pico-8 play session: mixed d-pad (fixed 12-tick cycle), after a click and taps of 🅾, ❎, 🅾+❎, 🅾 in the second before t = 0

[t = 4 s] mixed d-pad (1.2s cycle ×~3): → ← ↑ ↓ + 🅾/❎ taps, ~4s
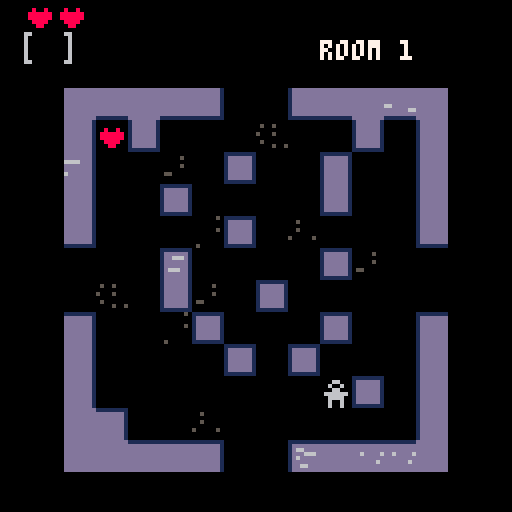

pico-8 cartridge
version 8
__lua__
-- keturi
-- game about a room
-- by Andrius Mitkus
-- http://amitk.us

function unp(t, from, to)
    from = from or 1
    to = to or #t
    if from > to then return end
    return t[from], unp(t, from+1, to)
end

function choosernd(t)
    return t[flr(rnd(#t))+1]
end

function rndint(interval)
    if not interval then
        return 0
    end
    local min, max = interval[1], interval[2]
    local r = flr(rnd(max - min + 1)) + min
    assert(r >= min and r <= max)
    return r
end

-- manhattan distance between game objects
function mdist(a, b)
    return abs(a[1] - b[1]) + abs(a[2] - b[2])
end

dir = {{-1, 0}, {0, -1}, {1, 0}, {0, 1}}
dirmask = {32, 16, 2, 1}

--- room generation ---

room = {}
room_w = 12
room_h = 12

doorblock = {false, false, false, false}
doors = {{1, 6}, {1, 7}, {6, 1}, {7, 1}, {12, 6}, {12, 7}, {6, 12}, {7, 12}}
dooroff = {{9, 0}, {9, 0}, {0, 9}, {0, 9}, {-9, 0}, {-9, 0}, {0, -9}, {0, -9}}
entrances = {{2, 6}, {7, 2}, {11, 7}, {6, 11}}

--  level progression
levels = {
    [1] = {hearts = {1, 1}},
    [2] = {hearts = {1, 1}, m = {1, 1}},
    [3] = {swords = {1, 1}, m = {1, 2}},
    [4] = {swords = {1, 1}, m = {2, 4}},
    [5] = {hearts = {1, 2}, charges = {1, 2}, m = {2, 4}, cm = {0, 1}},
    [6] = {crossbows = {0, 1}, swords = {0, 1}, hearts = {0, 1}, charges = {1, 3}, m = {2, 4}, cm = {1, 1}},
    [7] = {crossbows = {0, 1}, swords = {0, 1}, hearts = {0, 1}, charges = {1, 3}, m = {2, 4}, cm = {1, 2}},
    [8] = {crossbows = {0, 1}, swords = {0, 1}, hearts = {0, 2}, charges = {1, 3}, m = {2, 4}, cm = {1, 2}, qm = {0, 1}},
    [9] = {crossbows = {1, 1}, swords = {1, 1}, hearts = {0, 2}, charges = {1, 3}, m = {2, 4}, cm = {1, 3}, qm = {0, 1}},
    [10] = {crossbows = {0, 1}, wands = {0, 1}, hearts = {0, 1}, charges = {1, 4}, m = {2, 4}, cm = {1, 3}, qm = {1, 2}, cqm = {0, 1}},
    [11] = {crossbows = {0, 1}, wands = {0, 1}, hearts = {0, 1}, charges = {1, 4}, m = {2, 4}, cm = {1, 3}, qm = {1, 2}, cqm = {0, 1}},
    [12] = {crossbows = {0, 1}, wands = {0, 1}, hearts = {0, 2}, charges = {1, 4}, m = {2, 4}, cm = {1, 3}, qm = {1, 2}, cqm = {0, 1}},
    [13] = {crossbows = {0, 1}, wands = {0, 1}, hearts = {0, 1}, charges = {1, 4}, m = {2, 4}, cm = {1, 3}, qm = {1, 2}, cqm = {0, 1}},
    [14] = {crossbows = {0, 1}, wands = {0, 1}, hearts = {0, 1}, charges = {1, 4}, m = {2, 4}, cm = {1, 4}, qm = {1, 2}, cqm = {0, 1}},
    [15] = {crossbows = {0, 1}, wands = {0, 1}, hearts = {0, 2}, charges = {1, 4}, m = {2, 4}, cm = {1, 4}, qm = {1, 2}, cqm = {0, 1}},
    [16] = {crossbows = {1, 1}, wands = {2, 2}, hearts = {0, 2}, charges = {1, 4}, cm = {4, 6}, b = {1, 1}}
}

function is_door(x, y)
    for i, d in pairs(doors) do
        if d[1] == x and d[2] == y and not doorblock[flr(i/2 + 0.5)] then
            return true
        end
    end
    return false
end

function inside_room(x, y)
    return x >= 2 and x < room_w and y >= 2 and y < room_h
end

function wall_bitmask(x, y)
    local mask = 0x0
    for i, d in pairs(dir) do
        local xx, yy = x+d[1], y+d[2]
        if (inside_room(xx, yy) or is_door(xx, yy)) and room[xx][yy] ~= nil then 
            mask += dirmask[i]
        end
    end
    return mask
end

function make_room()
    -- initialize room, nil means wall
    local room = {}
    for i=1,room_w do
        room[i] = {}
    end

    local walls = {} 
    local addwall = function(x, y)
        local w = {x, y}
        for i in all(walls) do
            if x == i[1] and y == i[2] then
                return
            end
        end
        add(walls, w)
    end
    local addwalls = function(x, y)
        for d in all(dir) do
            local dx, dy = unp(d) 
            if inside_room(x+dx, y+dy) then
                addwall(x+dx, y+dy)
            end
        end
    end
    local cntneighbours = function(x, y)
        local cnt = 0
        for d in all(dir) do
            local dx, dy = unp(d)
            if (room[x+dx][y+dy] ~= nil) then cnt+=1 end
        end
        return cnt
    end
    local cx = flr(rnd(10))+2
    local cy = flr(rnd(10))+2
    room[cx][cy] = 0
    addwalls(cx, cy)

    local tries = 0
    while true do
        -- get random wall
        local wx, wy = unp(choosernd(walls))
        local c = cntneighbours(wx, wy)
        if c == 1 or c == 2 then
            -- remove it if there's one empty neighbour 
            room[wx][wy] = 0
            addwalls(wx, wy)
            for i, w in pairs(walls) do
                if wx == w[1] and wy == w[2] then
                    walls[i] = walls[#walls]
                    walls[#walls] = nil
                    break
                end
            end
        else
            tries += 1
        end

        if tries > 200 then
            break
        end
    end

    for door in all(entrances) do
        local x, y = unp(door)
        room[x][y] = 0
        for d in all(dir) do
            local dx, dy = unp(d)
            if inside_room(x+dx, y+dy) then
                room[x+dx][y+dy] = 0
            end
        end
    end

    for i, door in pairs(doors) do
        if not doorblock[flr(i/2 + 0.5)] then
            local x, y = unp(door)
            room[x][y] = 1
        end
    end

    -- make list of empty/solid cells
    local empty = {}
    local solid = {}
    for x=1,room_w do
        for y=1,room_h do
            if not is_door(x, y) then
                if room[x][y] ~= nil then
                    add(empty, {x, y})
                else
                    add(solid, {x, y})
                end
            end
        end
    end

    return room, empty, solid
end

function draw_room(offx, offy)
    for y=1,room_h do
        for x=1,room_w do
            if room[x][y] == nil then
                spr(1, offx+(x-1)*8, offy+(y-1)*8)
            end
        end
    end
end

--- objects ---
status_str = ""

player = nil
objs = {}
world_state = 0

-- lists of empty and solid room cells, not counting any objects 
empty = {}
solid = {}

_left = 0
_right = 1
_up = 2
_down = 3
_z = 4
_x = 5

-- distance to player from each cell
player_dist = {}

function gen_player_dist()
    local pd = player_dist
    for x=1,room_w do
        pd[x] = {}
        for y=1,room_h do
            pd[x][y] = -1
        end
    end

    local function bfs(x, y, dist)
        d = d or 0 
        local q = {{x, y}}
        pd[x][y] = 0
        local qi = 1
        while qi <= #q do
            local x, y = unp(q[qi])
            qi+=1
            local dist = pd[x][y]
            for d in all(dir) do
                local xx, yy = x+d[1], y+d[2]
                if is_empty(xx, yy) and pd[xx][yy] == -1 then
                    add(q, {xx, yy, dist})
                    pd[xx][yy] = dist+1
                end
            end
        end
    end

    bfs(player.x, player.y, 0)
end

function is_empty(x, y)
    if inside_room(x, y) then
        -- todo: sort by x to make this faster
        for o in all(objs) do
            if o.x == x and o.y == y and o.solid then
                return false
            end
        end
        return true
    end
    return false
end

function objs_at(x, y)
    local res = {}
    for o in all(objs) do
        if o.x == x and o.y == y then
            add(res, o)
        end
    end
    return res
end

--- player
function new_player(x, y)
    local o = {}
    o.x = x
    o.y = y
    o.spr = 3
    o.solid = true
    o.lives = 2
    o.weapon = nil
    o.tick = function(self)
        assert(self == player)
        if player.dead then
            return false
        end
        local dx, dy = 0, 0
        if btnp(_left) then dx -= 1 end
        if btnp(_right) then dx += 1 end
        if btnp(_up) then dy -= 1 end
        if btnp(_down) then dy += 1 end

        if dx ~= 0 or dy ~= 0 then
            local xx, yy = self.x+dx, self.y+dy
            if self.weapon ~= nil and self.weapon.ranged and self.weapon.charges > 0 then
                -- attack with ranged weapon
                local hit = false
                local xx, yy = self.x+dx, self.y+dy
                local startx, starty = xx, yy
                local stop = false
                while true do
                    local in_front = objs_at(xx, yy)
                    foreach(in_front, function(o)
                        if o.enemy then
                            hit = true
                            stop = true
                            self.weapon.charges -= 1
                            o.hit(o, player)
                            if self.weapon.swap then
                                local monx, mony = o.x, o.y
                                o.x, o.y = self.x, self.y
                                self.x, self.y = monx, mony 
                                foreach(objs_at(monx, mony), function(o)
                                    if not o.monster and not o.solid and o.hit then
                                        o.hit(o, player)
                                    end
                                end)
                            end
                        end
                        if o.solid then
                            stop = true
                            return
                        end
                    end)
                    if not stop then
                        xx, yy = xx+dx,yy+dy
                        if not inside_room(xx, yy) then
                            break
                        end
                    else
                        break
                    end
                end
                if hit then
                    addline(startx, starty, xx, yy)
                    return true
                end
            end

            if is_empty(xx, yy) then
                -- move to empty square
                self.x = xx
                self.y = yy
                foreach(objs_at(xx, yy), function(o)
                    if o ~= player and o.hit ~= nil then
                        o.hit(o, self)
                    end
                end)
                gen_player_dist()
                return true
            elseif is_door(xx, yy) then
                -- move to next room
                if not boss_killed then
                    next_room(xx, yy)
                    sfx(5)
                    return false
                else
                    win = true
                    fadeout()
                    return false
                end
            else 
                -- attack with melee weapon
                local hit = false
                local in_front = objs_at(xx, yy)
                foreach(in_front, function(o)
                    if o.enemy then
                        hit = true
                        if self.weapon and self.weapon.charges > 0 then
                            self.weapon.charges -= 1
                            o.hit(o, player)
                        end
                    end
                end)
                if hit then
                    return true
                end
            end
        end

        return false 
    end
    o.draw = function(self)
        for i=1,self.lives do
            spr(5, 6 + (i-1)*8, 0)
        end

        if self.weapon then
            spr(self.weapon.spr, 8, 8)
            print(self.weapon.charges.."/"..self.weapon.maxcharges, 20, 10)
        end
        spr(32, 0, 8)
        spr(33, 16, 8)
    end
    o.hit = function(self)
        sfx(1)
        self.lives -= 1
        screenshake()
        if self.lives == 0 then
            player.dead = true
            fadeout()
        end
    end

    add(objs, o)
    player = o
    gen_player_dist()
    return o
end

function new_sword(x, y)
    local o = {}
    o.x, o.y = x, y
    o.spr = 16
    o.solid = false
    o.maxcharges = 4
    o.hit = function(self, hitter)
        if hitter == player then
            player.weapon = self
            self.destroy = true
            self.charges = self.maxcharges
            sfx(2)
        end
    end
    add(objs, o)
    return o
end

function new_crossbow(x, y)
    local o = {}
    o.x, o.y = x, y
    o.spr = 17
    o.solid = false
    o.maxcharges = 4
    o.ranged = true
    o.hit = function(self, hitter)
        if hitter == player then
            player.weapon = self
            self.destroy = true
            self.charges = self.maxcharges
            sfx(2)
        end
    end
    add(objs, o)
    return o
end

function new_wand(x, y)
    local o = {}
    o.x, o.y = x, y
    o.spr = 34
    o.solid = false
    o.maxcharges = 4
    o.ranged = true
    o.swap = true
    o.hit = function(self, hitter)
        if hitter == player then
            player.weapon = self
            self.destroy = true
            self.charges = self.maxcharges
            sfx(2)
        end
    end
    add(objs, o)
    return o
end

-- generic monster step function used by most monsters
function monster_step(self)
    if self.destroy then
        return
    end
    local mindist = 1000
    local newx, newy = nil, nil
    for d in all(dir) do
        local x, y = self.x+d[1], self.y+d[2]
        local pd = player_dist[x][y]
        if pd < mindist and pd > 0 and is_empty(x, y) then
            newx, newy = x, y
            mindist = pd
        end
        if pd == 0 then
            player.hit(player, self)
            newx, newy = nil, nil
            break
        end
    end

    if newx ~= nil then
        player_dist[self.x][self.y] = mindist+1

        -- if player is further than 5 squares, 20% chance to step in random direction
        if mindist > 5 and rnd(100) < 20 then
            local rx, ry = unp(dir[rndint({1, 4})])
            local xx, yy = self.x+rx, self.y+ry
            if is_empty(xx, yy) then
                self.x, self.y = xx, yy
                return
            end
        end
        self.x, self.y = newx, newy
    end
end

function player_visible_from(x, y)
    local raycast = function(x, y, dx, dy)
        while true do
            x, y = x+dx, y+dy
            if not inside_room(x, y) then
                return false
            end
            for o in all(objs_at(x, y)) do
                if o == player then
                    return true
                end
                if o.solid then
                    return false
                end
            end
        end
    end

    for d in all(dir) do
        if raycast(x, y, d[1], d[2]) then
            return true
        end
    end
    return false
end

-- boss step function
function boss_step(self)
    if self.destroy then
        return
    end

    -- skip turn when staggered
    if self.staggered > 0 then
        self.staggered -= 1
        return
    end

    -- if player visible, shoot
    if player_visible_from(self.x, self.y) then
        player.hit(player, self)
        addline(self.x, self.y, player.x, player.y)
        return
    end

    -- go to a cell which makes line of sight to player
    local foundcell = false
    for d in all(dir) do
        local xx, yy = self.x+d[1], self.y+d[2]
        if is_empty(xx, yy) and player_visible_from(xx, yy) then
            self.x, self.y = xx, yy
            return
        end
    end

    -- go towards player like normal monster
    monster_step(self)
end

--- monster
function new_monster(x, y)
    local o = {}
    o.x = x
    o.y = y
    o.spr = 4
    o.solid = true
    o.enemy = true
    o.tick = monster_step 
    o.hit = function(self)
        -- todo: die animation
        o.destroy = true
        small_screenshake()
        sfx(0)
    end
    add(objs, o)
    return o
end

--- charge monster
function new_cmonster(x, y)
    local o = {}
    o.x = x
    o.y = y
    o.spr = 19
    o.solid = true
    o.enemy = true
    o.tick = monster_step
    o.hit = function(self, h)
        -- todo: die animation
        if h == player then
            if h.weapon then
                h.weapon.charges += 2
                h.weapon.charges = min(h.weapon.charges, h.weapon.maxcharges)
            end
        end
        self.destroy = true
        sfx(0)
        small_screenshake()
    end
    add(objs, o)
    return o
end

-- quick monster
function new_quickmon(x, y)
    local o = {}
    o.x = x
    o.y = y
    o.spr = 20
    o.solid = true
    o.enemy = true
    o.tick = function(self)
        -- simply do two ticks to make fast monster
        for i=1,2 do
            monster_step(self)
        end
    end
    o.hit = function(self)
        -- todo: die animation
        self.destroy = true
        sfx(0)
        small_screenshake()
    end
    add(objs, o)
    return o
end

-- charge quick monster
function new_cquickmon(x, y)
    local o = {}
    o.x = x
    o.y = y
    o.spr = 35
    o.solid = true
    o.enemy = true
    o.tick = function(self)
        -- simply do two ticks to make fast monster
        for i=1,2 do
            monster_step(self)
        end
    end
    o.hit = function(self, h)
        -- todo: die animation
        if h == player then
            if h.weapon then
                h.weapon.charges += 2
                h.weapon.charges = min(h.weapon.charges, h.weapon.maxcharges)
            end
        end
        self.destroy = true
        sfx(0)
        small_screenshake()
    end

    add(objs, o)
    return o
end

function new_boss(x, y)
    local o = {}
    o.x = x
    o.y = y
    o.spr = 36
    o.hp = 10
    o.solid = true
    o.enemy = true
    o.tick = boss_step 
    o.staggered = 0
    o.hit = function(self)
        -- todo: die animation
        self.hp -= 1
        if self.hp <= 0 then
            -- boss destroyed, do something exciting
            self.destroy = true
            boss_killed = true
            sfx(0)
            sfx(3)
            sfx(4)
        end

        self.staggered = 1
        small_screenshake()
    end
    add(objs, o)
    return o
end

--- heart
function new_heart(x, y)
    local o = {}
    o.x = x
    o.y = y
    o.spr = 5
    o.solid = false
    o.hit = function(self, hitter)
        if hitter == player and player.lives < 10 then
            self.destroy = true
            player.lives += 1
            sfx(2)
        end
    end
    add(objs, o)
    return o
end

-- charge
function new_charge(x, y)
    local o = {}
    o.x = x
    o.y = y
    o.spr = 18
    o.solid = false
    o.hit = function(self, hitter)
        local h = hitter
        if hitter == player and h.weapon ~= nil and h.weapon.charges < h.weapon.maxcharges then
            self.destroy = true
            h.weapon.charges += 1
            sfx(2)
        end
    end
    add(objs, o)
    return o
end

function objs_update()
    if player.tick(player) then
        world_state += 1
        foreach(objs, function(o)
            if o ~= player and o.tick ~= nil and not o.destroy then
                o.tick(o) 
            end
        end)
    end
end

function objs_draw(offx, offy)
    foreach(objs, function(o)
        spr(o.spr, offx+(o.x-1)*8, offy+(o.y-1)*8)
        if o.draw ~= nil then
            o.draw(o)
        end
    end)

    -- debug distance to player rendering
    --[[
    for x=1,room_w do
        for y=1,room_h do
            if player_dist[x][y] ~= -1 then
                print(player_dist[x][y], offx+(x-1)*8+1, offy+(y-1)*8+2)
            end
        end
    end
    ]]
end

--- effects ---
framenum = 0

shake_len = 15
shake_start = 0
function screenshake()
    shake_start = framenum
end

function small_screenshake()
    shake_start = framenum - 8 
end

fadeout_start = 0
fadeout_acc = 0
function fadeout()
    fadeout_start = framenum
    fadeout_acc = 0
end

lines = {}
function addline(_x0, _y0, _x1, _y1)
    add(lines, {
        x0 = (_x0-1)*8+4,
        y0 = (_y0-1)*8+4,
        x1 = (_x1-1)*8+4,
        y1 = (_y1-1)*8+4,
        t = framenum
    })
end

function do_effects(offx, offy)
    framenum += 1
    local shake = framenum - shake_start
    if shake_start > 0 and shake < shake_len then
        local mag = flr((15 - shake)/5)
        local hmag = mag/2
        local offx, offy = flr(rnd(mag+1)-hmag), flr(rnd(mag+1)-hmag)
        camera(offx, offy)
    end

    if fadeout_start > 0 then
        for i=1,128 do
            local x, y = flr(rnd(128)), flr(rnd(128))
            pset(x, y, 0)
        end
        fadeout_acc += 1
    end

    if fadeout_acc <= 16 then    
        cls()
    end

    for l in all(lines) do
        if framenum - l.t < 3 then
            local sx, sy = offx+l.x0,offy+l.y0
            local ex, ey = offx+l.x1,offy+l.y1
            line(sx, sy, ex, ey, 7)
        else
            del(lines, l)
        end
    end
end

function spawn(n, func, mindist)
    local ppos = nil
    if mindist then
        ppos = {player.x, player.y}
    end
    for i=1,n do
        assert(#empty > 1)
        local p = nil
        repeat
            p = choosernd(empty)
        until not mindist or mdist(p, ppos) > mindist
        func(p[1], p[2])
        local oldlen = #empty
        del(empty, p)
        local newlen = #empty
        assert(oldlen > newlen)
    end
end

current_room = 1
function prep_room(n, px, py)
    framenum = 0
    shake_start = 0
    fadeout_start = 0
    fadeout_acc = 0
    lines = {}
    objs = {}

    room, empty, solid = make_room()

    -- make ground
    for i=1,room_w do
        ground[i] = {}
    end
    foreach(empty, function(e)
        if rnd(100) > 87 then
            local x, y = unp(e)
            ground[x][y] = 14 + flr(rnd(5))*16 + flr(rnd(2))
        end
    end)

    if px == nil and py == nil then
        spawn(1, new_player)
    else
        add(objs, player)
        player.x = px
        player.y = py
    end

    local lvl = levels[n]
    if lvl == nil then
        lvl = levels[#levels]
    end

    spawn(rndint(lvl.m), new_monster, 5)
    spawn(rndint(lvl.cm), new_cmonster, 5)
    spawn(rndint(lvl.qm), new_quickmon, 5)
    spawn(rndint(lvl.cqm), new_cquickmon, 5)
    spawn(rndint(lvl.b), new_boss, 5)
    spawn(rndint(lvl.swords), new_sword, 2)
    spawn(rndint(lvl.crossbows), new_crossbow, 2)
    spawn(rndint(lvl.wands), new_wand, 2)
    spawn(rndint(lvl.hearts), new_heart, 2)
    spawn(rndint(lvl.charges), new_charge, 2)

     -- make wall objs
    foreach(solid, function(w)
        local wx, wy = unp(w)
        local bmask = wall_bitmask(wx, wy)
        local s = 6 + bmask
        if rnd(100) > 82 then
            s += 4
        end
        add(objs, {
            x = wx,
            y = wy,
            spr = s,
            solid = true
        })
    end)
end

goto_next = false
last_player_pos = nil
function next_room(xx, yy)
    goto_next = true
    last_player_pos = {xx, yy}
end

function _init()
    world_state = 0
    current_room = 1
    boss_killed = false
    win = false
    doorblock = {false, false, false, false}
    prep_room(current_room)
end

function draw_title()
    cls()
    spr(64, 44, 20, 4, 4)
    print("keturi", 48, 60, 5)
    print("find the room", 36, 70, 5)
    print("press x to start", 30, 100, 7)
end

win = false
title = true
ground = {}
function _draw()
    if title then
        draw_title()
    else
        local offx, offy = 2*8, 3*8-2
        do_effects(offx, offy)
        -- draw ground
        for x=1,room_w do
            for y=1,room_h do
                local s = ground[x][y]
                if s ~= nil then
                    spr(s, offx+(x-1)*8, offy+(y-1)*8)
                end
            end
        end
        if fadeout_acc <= 16 then
            objs_draw(offx, offy)
            print(status_str, 0, 8*15)
            local room_str = "the room"
            if current_room < #levels then
                room_str = "room "..current_room
            end
            print(room_str, 10*8, 10)
        elseif win == false then
            print("you died.", 6*8, 6*8, 7)
            print("press x to play again", 3*8, 9*8, 7)
            if btnp(_x) then
                cls()
                _init()
            end
        else
            print("you won!", 6*8, 6*8, 7)
            print("steps taken: "..world_state, 4*8, 8*8, 7)
        end
    end
end

function _update()
    if win then
        return
    end
    if title then
       if btn(_x) then
            title = false
       end
       return
    end

    objs_update()

    -- advance to next room
    if goto_next then
        goto_next = false
        local xx, yy = unp(last_player_pos)
        local off = nil
        doorblock = {false, false, false, false}
        for i, d in pairs(doors) do
            if d[1] == xx and d[2] == yy then
                off = dooroff[i]
                i += 4
                if i > 8 then
                    i -= 8
                end
                doorblock[flr(i/2 + 0.5)] = true
                break
            end
        end
        assert(off ~= nil)
        current_room += 1
        prep_room(current_room, player.x+off[1], player.y+off[2])
        gen_player_dist()
    else
        -- cleanup dead objs
        for o in all(objs) do
            if o.destroy then
                del(objs, o)
            end
        end
    end
end
__gfx__
00000000dddddddd11111111000000000000000000000000ddddddddddddddddddddddd1ddddddd1ddddddddddddddddddddddd1ddddddd10000000000000000
00000000dddddddd11111111000660000090090000000000ddddddddddddddddddddddd1ddddddd1ddddddddddddddddddddddd1ddddddd10500500000000000
00700700dddddddd11100111006006000099990000800800ddddddddddddddddddddddd1ddddddd1ddd666dddddddddd6666ddd1ddddddd10000000055005005
00077000dddddddd11000011000660000090090008888880ddddddddddddddddddddddd1ddddddd1ddddddddddddddddddddddd1ddd666d10000000000000000
00077000dddddddd11000011066666600099990008888880ddddddddddddddddddddddd1ddddddd1dddddd6666ddddddddddddd1ddddddd10000050000005005
00700700dddddddd11000011006666000999999000888800ddddddddddddddddddddddd1ddddddd1dddddddddddddd666dddddd1ddddddd10000000000000000
00000000dddddddd11000011006006000090090000088000ddddddddddddddddddddddd1ddddddd1ddddddddddddddddddddddd1ddddddd10000050050500000
00000000dddddddd11000011006006000000000000000000dddddddd11111111ddddddd111111111dddddddd11111111ddddddd1111111110000000000000000
00000000000000000000000000000000000000000000000011111111111111111111111111111111111111111111111111111111111111110000005000000000
00000770077700700000000000c00c000009900000000000ddddddddddddddddddddddd1ddddddd1ddddddddddddddddddddddd1ddddddd10000000000000500
00007770000077000000000000cccc000090090000000000ddddddddddddddddddddddd1ddddddd1ddddddddddddddddd666ddd1dd66ddd10000000000000000
07077700000077000007700000c00c000990099000000000ddddddddddddddddddddddd1ddddddd1dd6dddd66666ddddddddd661ddddddd10000005000000500
00777000000700700007700000cccc000099990000000000ddddddddddddddddddddddd1ddddddd1ddddddddddddddddddddddd1ddddddd10000000000000000
0077000000700070000000000cccccc00099990000000000ddddddddddddddddddddddd1ddddddd1dddddd6ddddddd66666dddd1dd666dd10000000005500000
07007000070000700000000000c00c000009900000000000ddddddddddddddddddddddd1ddddddd1ddddddddddddddddddddddd1ddddddd10000000000000000
000000000000000000000000000000000000000000000000dddddddd11111111ddddddd111111111dddddddd11111111ddddddd1111111110500000000000000
0000006666000000000000000000000000000000000000001ddddddd1ddddddd1dddddd11dddddd11dd666dd1ddddddd1dd66dd11dddddd10000000000000000
000000600600000000000770000cc00000099000000000001ddddddd1ddddddd1dddddd11dddddd11ddddddd1ddd66dd1dddddd11d666dd10000000000500000
00000060060000000000077000c00c0000988900000000001ddddddd1ddddddd1dddddd11dddddd11ddddddd1d6ddddd1dddddd11dddddd10000000500000000
0000006006000000000070000cc00cc000099000000000001ddddddd1ddddddd1dddddd11dddddd11ddddddd1dd6666d1d66ddd11dddddd10000000000500000
00000060060000000007000000cccc0009999990000000001ddddddd1ddddddd1dddddd11dddddd11dddd6dd1ddddddd1dddddd11dddddd10000000000000000
00000060060000000070000000cccc0000999900000000001ddddddd1ddddddd1dddddd11dddddd11ddddddd1ddddddd1dddddd11dd666d10005000050000050
000000600600000007000000000cc00000900900000000001ddddddd1ddddddd1dddddd11dddddd11d6ddddd1ddddddd1dd666d11dddddd10000000000000000
0000006666000000000000000000000000900900000000001ddddddd111111111dddddd1111111111ddddddd111111111dddddd1111111110000000000000000
00000000000000000000000000000000000000000000000011111111111111111111111111111111111111111111111111111111111111110000000000000000
0000000000000000000000000000000000000000000000001ddddddd1ddddddd1dddddd11dddddd11ddddddd1ddddddd1dddddd11dddddd10000000005005000
0000000000000000000000000000000000000000000000001ddddddd1ddddddd1dddddd11dddddd11d66dddd1dd666dd1dd666d11dddd6d10000000000000000
0000000000000000000000000000000000000000000000001ddddddd1ddddddd1dddddd11dddddd11ddd666d1ddddddd1dddddd11dddddd10000005050005000
0000000000000000000000000000000000000000000000001ddddddd1ddddddd1dddddd11dddddd11d6ddddd1dddd66d1dddddd11dddddd10000000000000000
0000000000000000000000000000000000000000000000001ddddddd1ddddddd1dddddd11dddddd11ddddddd1d6ddddd1d666dd11dddddd10000005005000000
0000000000000000000000000000000000000000000000001ddddddd1ddddddd1dddddd11dddddd11dd66ddd1ddddddd1dddddd11dddddd10000000000005005
0000000000000000000000000000000000000000000000001ddddddd111111111dddddd1111111111ddddddd111111111dddddd1111111110500000000000000
00000000000000000000000000000000000000000000000000000000000000000000000000000000000000000000000000000000000000000000000000000000
00000000000000000000000000000000000000000000000000000000000000000000000000000000000000000000000000000000000000000000000000000000
00000000000000000000000000000000000000000000000000000000000000000000000000000000000000000000000000000000000000000000000000000000
00000000000000000000000000000000000000000000000000000000000000000000000000000000000000000000000000000000000000000000000000000000
00000000000000000000000000000000000000000000000000000000000000000000000000000000000000000000000000000000000000000000000000000000
00000000000000000000000000000000000000000000000000000000000000000000000000000000000000000000000000000000000000000000000000000000
00000000001000000000001000000000000000000000000000000000000000000000000000000000000000000000000000000000000000000000000000000000
00000000011100000000011100000000000000000000000000000000000000000000000000000000000000000000000000000000000000000000000000000000
00000000011100000000011100000000000000000000000000000000000000000000000000000000000000000000000000000000000000000000000000000000
00000000011100000000011100000000000000000000000000000000000000000000000000000000000000000000000000000000000000000000000000000000
00000000011100000000011100000000000000000000000000000000000000000000000000000000000000000000000000000000000000000000000000000000
00000000011100000000011100000000000000000000000000000000000000000000000000000000000000000000000000000000000000000000000000000000
00000000011100000000011100000000000000000000000000000000000000000000000000000000000000000000000000000000000000000000000000000000
00000000011100000000011100000000000000000000000000000000000000000000000000000000000000000000000000000000000000000000000000000000
00000000011100000000011100000000000000000000000000000000000000000000000000000000000000000000000000000000000000000000000000000000
00000000011100000000011100000000000000000000000000000000000000000000000000000000000000000000000000000000000000000000000000000000
00000000001011111111101000000000000000000000000000000000000000000000000000000000000000000000000000000000000000000000000000000000
00000000000111111111110000000000000000000000000000000000000000000000000000000000000000000000000000000000000000000000000000000000
00000000000011111111101000000000000000000000000000000000000000000000000000000000000000000000000000000000000000000000000000000000
00000000000000000000011100000000000000000000000000000000000000000000000000000000000000000000000000000000000000000000000000000000
00000000000000000000011100000000000000000000000000000000000000000000000000000000000000000000000000000000000000000000000000000000
00000000000000000000011100000000000000000000000000000000000000000000000000000000000000000000000000000000000000000000000000000000
00000000000000000000011100000000000000000000000000000000000000000000000000000000000000000000000000000000000000000000000000000000
00000000000000000000011100000000000000000000000000000000000000000000000000000000000000000000000000000000000000000000000000000000
00000000000000000000011100000000000000000000000000000000000000000000000000000000000000000000000000000000000000000000000000000000
00000000000000000000011100000000000000000000000000000000000000000000000000000000000000000000000000000000000000000000000000000000
00000000000000000000011100000000000000000000000000000000000000000000000000000000000000000000000000000000000000000000000000000000
00000000000000000000011100000000000000000000000000000000000000000000000000000000000000000000000000000000000000000000000000000000
00000000000000000000001000000000000000000000000000000000000000000000000000000000000000000000000000000000000000000000000000000000
00000000000000000000000000000000000000000000000000000000000000000000000000000000000000000000000000000000000000000000000000000000
00000000000000000000000000000000000000000000000000000000000000000000000000000000000000000000000000000000000000000000000000000000
00000000000000000000000000000000000000000000000000000000000000000000000000000000000000000000000000000000000000000000000000000000
00000000000000000000000000000000000000000000000000000000000000000000000000000000000000000000000000000000000000000000000000000000
00000000000000000000000000000000000000000000000000000000000000000000000000000000000000000000000000000000000000000000000000000000
00000000000000000000000000000000000000000000000000000000000000000000000000000000000000000000000000000000000000000000000000000000
00000000000000000000000000000000000000000000000000000000000000000000000000000000000000000000000000000000000000000000000000000000
00000000000000000000000000000000000000000000000000000000000000000000000000000000000000000000000000000000000000000000000000000000
00000000000000000000000000000000000000000000000000000000000000000000000000000000000000000000000000000000000000000000000000000000
00000000000000000000000000000000000000000000000000000000000000000000000000000000000000000000000000000000000000000000000000000000
00000000000000000000000000000000000000000000000000000000000000000000000000000000000000000000000000000000000000000000000000000000
00000000000000000000000000000000000000000000000000000000000000000000000000000000000000000000000000000000000000000000000000000000
00000000000000000000000000000000000000000000000000000000000000000000000000000000000000000000000000000000000000000000000000000000
00000000000000000000000000000000000000000000000000000000000000000000000000000000000000000000000000000000000000000000000000000000
00000000000000000000000000000000000000000000000000000000000000000000000000000000000000000000000000000000000000000000000000000000
00000000000000000000000000000000000000000000000000000000000000000000000000000000000000000000000000000000000000000000000000000000
00000000000000000000000000000000000000000000000000000000000000000000000000000000000000000000000000000000000000000000000000000000
00000000000000000000000000000000000000000000000000000000000000000000000000000000000000000000000000000000000000000000000000000000
00000000000000000000000000000000000000000000000000000000000000000000000000000000000000000000000000000000000000000000000000000000
00000000000000000000000000000000000000000000000000000000000000000000000000000000000000000000000000000000000000000000000000000000
00000000000000000000000000000000000000000000000000000000000000000000000000000000000000000000000000000000000000000000000000000000
00000000000000000000000000000000000000000000000000000000000000000000000000000000000000000000000000000000000000000000000000000000
00000000000000000000000000000000000000000000000000000000000000000000000000000000000000000000000000000000000000000000000000000000
00000000000000000000000000000000000000000000000000000000000000000000000000000000000000000000000000000000000000000000000000000000
00000000000000000000000000000000000000000000000000000000000000000000000000000000000000000000000000000000000000000000000000000000
00000000000000000000000000000000000000000000000000000000000000000000000000000000000000000000000000000000000000000000000000000000
00000000000000000000000000000000000000000000000000000000000000000000000000000000000000000000000000000000000000000000000000000000
00000000000000000000000000000000000000000000000000000000000000000000000000000000000000000000000000000000000000000000000000000000
00000000000000000000000000000000000000000000000000000000000000000000000000000000000000000000000000000000000000000000000000000000
00000000000000000000000000000000000000000000000000000000000000000000000000000000000000000000000000000000000000000000000000000000
00000000000000000000000000000000000000000000000000000000000000000000000000000000000000000000000000000000000000000000000000000000
00000000000000000000000000000000000000000000000000000000000000000000000000000000000000000000000000000000000000000000000000000000
00000000000000000000000000000000000000000000000000000000000000000000000000000000000000000000000000000000000000000000000000000000
00000000000000000000000000000000000000000000000000000000000000000000000000000000000000000000000000000000000000000000000000000000
00000000000000000000000000000000000000000000000000000000000000000000000000000000000000000000000000000000000000000000000000000000
00000000000000000000000000000000000000000000000000000000000000000000000000000000000000000000000000000000000000000000000000000000
00000000000000000000000000000000000000000000000000000000000000000000000000000000000000000000000000000000000000000000000000000000
00000000000000000000000000000000000000000000000000000000000000000000000000000000000000000000000000000000000000000000000000000000
00000000000000000000000000000000000000000000000000000000000000000000000000000000000000000000000000000000000000000000000000000000
00000000000000000000000000000000000000000000000000000000000000000000000000000000000000000000000000000000000000000000000000000000
00000000000000000000000000000000000000000000000000000000000000000000000000000000000000000000000000000000000000000000000000000000
00000000000000000000000000000000000000000000000000000000000000000000000000000000000000000000000000000000000000000000000000000000
00000000000000000000000000000000000000000000000000000000000000000000000000000000000000000000000000000000000000000000000000000000
00000000000000000000000000000000000000000000000000000000000000000000000000000000000000000000000000000000000000000000000000000000
00000000000000000000000000000000000000000000000000000000000000000000000000000000000000000000000000000000000000000000000000000000
00000000000000000000000000000000000000000000000000000000000000000000000000000000000000000000000000000000000000000000000000000000
00000000000000000000000000000000000000000000000000000000000000000000000000000000000000000000000000000000000000000000000000000000
00000000000000000000000000000000000000000000000000000000000000000000000000000000000000000000000000000000000000000000000000000000
00000000000000000000000000000000000000000000000000000000000000000000000000000000000000000000000000000000000000000000000000000000
00000000000000000000000000000000000000000000000000000000000000000000000000000000000000000000000000000000000000000000000000000000
00000000000000000000000000000000000000000000000000000000000000000000000000000000000000000000000000000000000000000000000000000000
00000000000000000000000000000000000000000000000000000000000000000000000000000000000000000000000000000000000000000000000000000000
00000000000000000000000000000000000000000000000000000000000000000000000000000000000000000000000000000000000000000000000000000000
00000000000000000000000000000000000000000000000000000000000000000000000000000000000000000000000000000000000000000000000000000000
00000000000000000000000000000000000000000000000000000000000000000000000000000000000000000000000000000000000000000000000000000000
00000000000000000000000000000000000000000000000000000000000000000000000000000000000000000000000000000000000000000000000000000000
00000000000000000000000000000000000000000000000000000000000000000000000000000000000000000000000000000000000000000000000000000000
00000000000000000000000000000000000000000000000000000000000000000000000000000000000000000000000000000000000000000000000000000000
00000000000000000000000000000000000000000000000000000000000000000000000000000000000000000000000000000000000000000000000000000000
00000000000000000000000000000000000000000000000000000000000000000000000000000000000000000000000000000000000000000000000000000000
00000000000000000000000000000000000000000000000000000000000000000000000000000000000000000000000000000000000000000000000000000000
00000000000000000000000000000000000000000000000000000000000000000000000000000000000000000000000000000000000000000000000000000000
00000000000000000000000000000000000000000000000000000000000000000000000000000000000000000000000000000000000000000000000000000000
00000000000000000000000000000000000000000000000000000000000000000000000000000000000000000000000000000000000000000000000000000000
00000000000000000000000000000000000000000000000000000000000000000000000000000000000000000000000000000000000000000000000000000000
00000000000000000000000000000000000000000000000000000000000000000000000000000000000000000000000000000000000000000000000000000000
00000000000000000000000000000000000000000000000000000000000000000000000000000000000000000000000000000000000000000000000000000000
__gff__
0000000000000000000000000000000000000000000000000000000000000000000000000000000000000000000000000000000000000000000000000000000000000000000000000000000000000000000000000000000000000000000000000000000000000000000000000000000000000000000000000000000000000000
0000000000000000000000000000000000000000000000000000000000000000000000000000000000000000000000000000000000000000000000000000000000000000000000000000000000000000000000000000000000000000000000000000000000000000000000000000000000000000000000000000000000000000
__map__
0101010101010201010101010000000000000000000000000000000000000000000000000000000000000000000000000000000000000000000000000000000000000000000000000000000000000000000000000000000000000000000000000000000000000000000000000000000000000000000000000000000000000000
0100000000000000000000010000000000000000000000000000000000000000000000000000000000000000000000000000000000000000000000000000000000000000000000000000000000000000000000000000000000000000000000000000000000000000000000000000000000000000000000000000000000000000
0100000001000000380000010000000000000000000000000000000000000000000000000000000000000000000000000000000000000000000000000000000000000000000000000000000000000000000000000000000000000000000000000000000000000000000000000000000000000000000000000000000000000000
0100010001000037010100010000000000000000000000000000000000000000000000000000000000000000000000000000000000000000000000000000000000000000000000000000000000000000000000000000000000000000000000000000000000000000000000000000000000000000000000000000000000000000
0101010001000400000000010000000000000000000000000000000000000000000000000000000000000000000000000000000000000000000000000000000000000000000000000000000000000000000000000000000000000000000000000000000000000000000000000000000000000000000000000000000000000000
0200030001010000000000010000000000000000000000000000000000000000000000000000000000000000000000000000000000000000000000000000000000000000000000000000000000000000000000000000000000000000000000000000000000000000000000000000000000000000000000000000000000000000
01002f0001010000000000020000000000000000000000000000000000000000000000000000000000000000000000000000000000000000000000000000000000000000000000000000000000000000000000000000000000000000000000000000000000000000000000000000000000000000000000000000000000000000
01002e0000000001010000010000000000000000000000000000000000000000000000000000000000000000000000000000000000000000000000000000000000000000000000000000000000000000000000000000000000000000000000000000000000000000000000000000000000000000000000000000000000000000
0100010101010100001e00010000000000000000000000000000000000000000000000000000000000000000000000000000000000000000000000000000000000000000000000000000000000000000000000000000000000000000000000000000000000000000000000000000000000000000000000000000000000000000
0100001f00000004000000010000000000000000000000000000000000000000000000000000000000000000000000000000000000000000000000000000000000000000000000000000000000000000000000000000000000000000000000000000000000000000000000000000000000000000000000000000000000000000
01000f0000000000000000010000000000000000000000000000000000000000000000000000000000000000000000000000000000000000000000000000000000000000000000000000000000000000000000000000000000000000000000000000000000000000000000000000000000000000000000000000000000000000
0101010101020101010101010000000000000000000000000000000000000000000000000000000000000000000000000000000000000000000000000000000000000000000000000000000000000000000000000000000000000000000000000000000000000000000000000000000000000000000000000000000000000000
0000000000000000000000000000000000000000000000000000000000000000000000000000000000000000000000000000000000000000000000000000000000000000000000000000000000000000000000000000000000000000000000000000000000000000000000000000000000000000000000000000000000000000
0000000000000000000000000000000000000000000000000000000000000000000000000000000000000000000000000000000000000000000000000000000000000000000000000000000000000000000000000000000000000000000000000000000000000000000000000000000000000000000000000000000000000000
0000000000000000000000000000000000000000000000000000000000000000000000000000000000000000000000000000000000000000000000000000000000000000000000000000000000000000000000000000000000000000000000000000000000000000000000000000000000000000000000000000000000000000
0000000000000000000000000000000000000000000000000000000000000000000000000000000000000000000000000000000000000000000000000000000000000000000000000000000000000000000000000000000000000000000000000000000000000000000000000000000000000000000000000000000000000000
0000000000000000000000000000000000000000000000000000000000000000000000000000000000000000000000000000000000000000000000000000000000000000000000000000000000000000000000000000000000000000000000000000000000000000000000000000000000000000000000000000000000000000
0000000000000000000000000000000000000000000000000000000000000000000000000000000000000000000000000000000000000000000000000000000000000000000000000000000000000000000000000000000000000000000000000000000000000000000000000000000000000000000000000000000000000000
0000000000000000000000000000000000000000000000000000000000000000000000000000000000000000000000000000000000000000000000000000000000000000000000000000000000000000000000000000000000000000000000000000000000000000000000000000000000000000000000000000000000000000
0000000000000000000000000000000000000000000000000000000000000000000000000000000000000000000000000000000000000000000000000000000000000000000000000000000000000000000000000000000000000000000000000000000000000000000000000000000000000000000000000000000000000000
0000000000000000000000000000000000000000000000000000000000000000000000000000000000000000000000000000000000000000000000000000000000000000000000000000000000000000000000000000000000000000000000000000000000000000000000000000000000000000000000000000000000000000
0000000000000000000000000000000000000000000000000000000000000000000000000000000000000000000000000000000000000000000000000000000000000000000000000000000000000000000000000000000000000000000000000000000000000000000000000000000000000000000000000000000000000000
0000000000000000000000000000000000000000000000000000000000000000000000000000000000000000000000000000000000000000000000000000000000000000000000000000000000000000000000000000000000000000000000000000000000000000000000000000000000000000000000000000000000000000
0000000000000000000000000000000000000000000000000000000000000000000000000000000000000000000000000000000000000000000000000000000000000000000000000000000000000000000000000000000000000000000000000000000000000000000000000000000000000000000000000000000000000000
0000000000000000000000000000000000000000000000000000000000000000000000000000000000000000000000000000000000000000000000000000000000000000000000000000000000000000000000000000000000000000000000000000000000000000000000000000000000000000000000000000000000000000
0000000000000000000000000000000000000000000000000000000000000000000000000000000000000000000000000000000000000000000000000000000000000000000000000000000000000000000000000000000000000000000000000000000000000000000000000000000000000000000000000000000000000000
0000000000000000000000000000000000000000000000000000000000000000000000000000000000000000000000000000000000000000000000000000000000000000000000000000000000000000000000000000000000000000000000000000000000000000000000000000000000000000000000000000000000000000
0000000000000000000000000000000000000000000000000000000000000000000000000000000000000000000000000000000000000000000000000000000000000000000000000000000000000000000000000000000000000000000000000000000000000000000000000000000000000000000000000000000000000000
0000000000000000000000000000000000000000000000000000000000000000000000000000000000000000000000000000000000000000000000000000000000000000000000000000000000000000000000000000000000000000000000000000000000000000000000000000000000000000000000000000000000000000
0000000000000000000000000000000000000000000000000000000000000000000000000000000000000000000000000000000000000000000000000000000000000000000000000000000000000000000000000000000000000000000000000000000000000000000000000000000000000000000000000000000000000000
0000000000000000000000000000000000000000000000000000000000000000000000000000000000000000000000000000000000000000000000000000000000000000000000000000000000000000000000000000000000000000000000000000000000000000000000000000000000000000000000000000000000000000
0000000000000000000000000000000000000000000000000000000000000000000000000000000000000000000000000000000000000000000000000000000000000000000000000000000000000000000000000000000000000000000000000000000000000000000000000000000000000000000000000000000000000000
